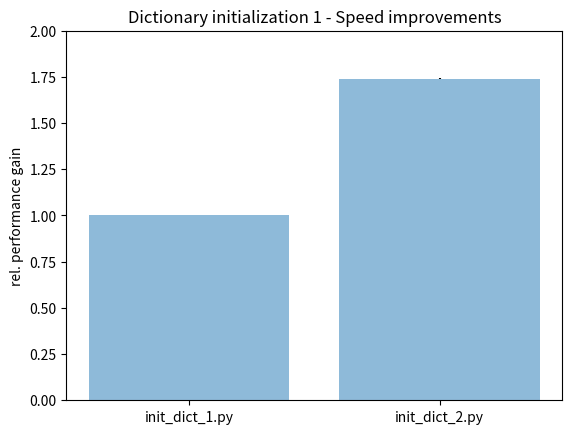

Write Python code to recreate this figure. (Note: this script raises an exception after producing the figure.)
# Plotting performance of init_dict_.py scripts
# bar chart of relative comparison with variances as error bars

import numpy as np
import matplotlib.pyplot as plt

performance = [1,1.74072653463125]
variance = [0,0.00452313458473456]
scripts = ['init_dict_1.py', 'init_dict_2.py']

x_pos = np.arange(len(scripts))

plt.bar(x_pos, performance, yerr=variance, align='center', alpha=0.5)
plt.xticks(x_pos, scripts)
plt.ylim([0,2])

plt.ylabel('rel. performance gain')
plt.title('Dictionary initialization 1 - Speed improvements')

#plt.show()
plt.savefig('PNGs/init_dict_bar_1.png')
